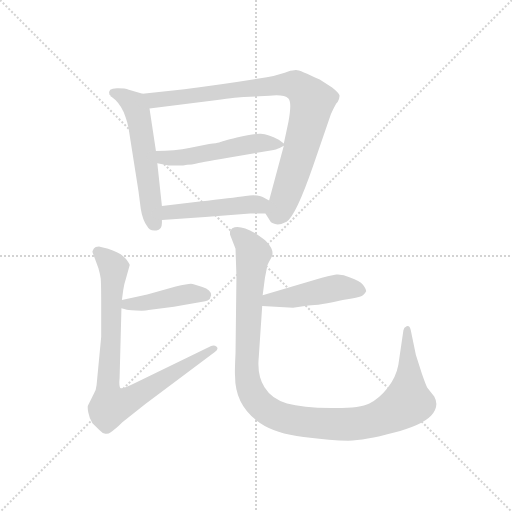
t = 0.00 s
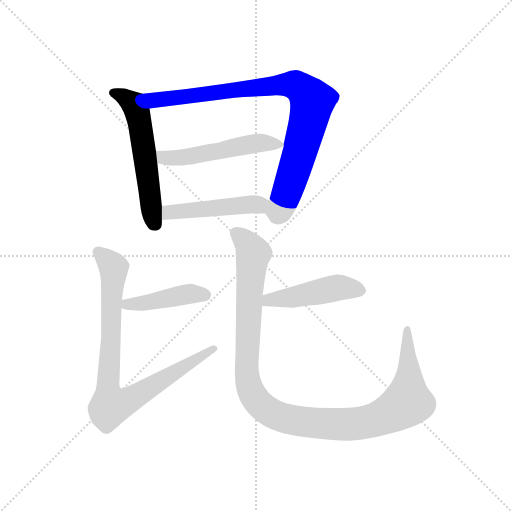
t = 1.28 s
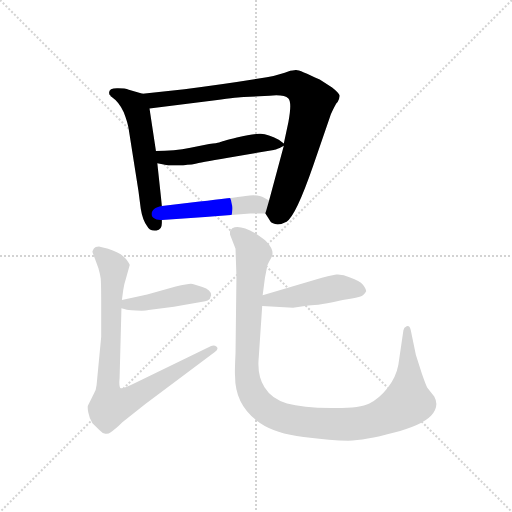
t = 2.56 s
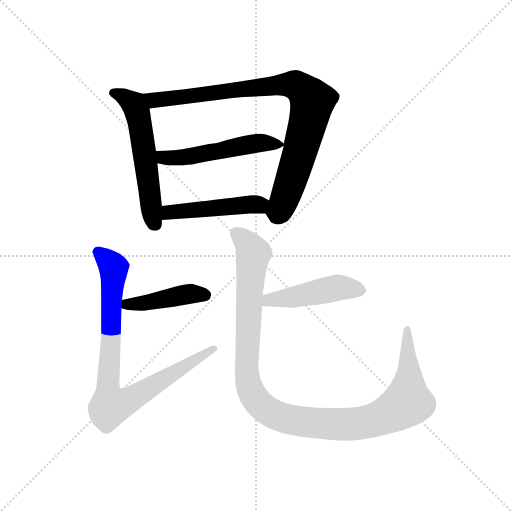
t = 3.84 s
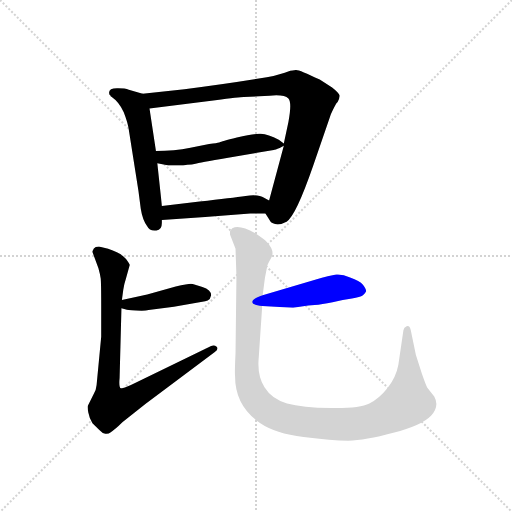
t = 5.11 s
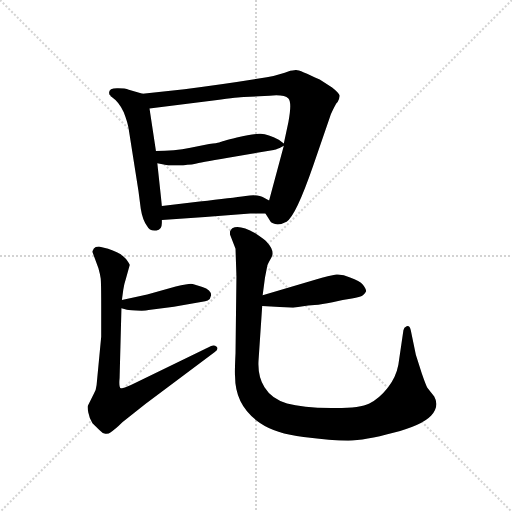
t = 6.39 s

The animated SVG that drew these frames (rendered in a browser with its animation timeline set to each time). Animation: 8 CSS @keyframes rules; one cycle of 6.39 s.

<svg version="1.1" viewBox="0 0 1024 1024" xmlns="http://www.w3.org/2000/svg">
  <g stroke="lightgray" stroke-dasharray="1,1" stroke-width="1" transform="scale(4, 4)">
    <line x1="0" y1="0" x2="256" y2="256"></line>
    <line x1="256" y1="0" x2="0" y2="256"></line>
    <line x1="128" y1="0" x2="128" y2="256"></line>
    <line x1="0" y1="128" x2="256" y2="128"></line>
  </g>
  <g transform="scale(0.92, -0.92) translate(60, -850)">
    <style type="text/css">
      
        @keyframes keyframes0 {
          from {
            stroke: blue;
            stroke-dashoffset: 578;
            stroke-width: 128;
          }
          65% {
            animation-timing-function: step-end;
            stroke: blue;
            stroke-dashoffset: 0;
            stroke-width: 128;
          }
          to {
            stroke: black;
            stroke-width: 1024;
          }
        }
        #make-me-a-hanzi-animation-0 {
          animation: keyframes0 0.7203776041666666s both;
          animation-delay: 0s;
          animation-timing-function: linear;
        }
      
        @keyframes keyframes1 {
          from {
            stroke: blue;
            stroke-dashoffset: 903;
            stroke-width: 128;
          }
          75% {
            animation-timing-function: step-end;
            stroke: blue;
            stroke-dashoffset: 0;
            stroke-width: 128;
          }
          to {
            stroke: black;
            stroke-width: 1024;
          }
        }
        #make-me-a-hanzi-animation-1 {
          animation: keyframes1 0.98486328125s both;
          animation-delay: 0.7203776041666666s;
          animation-timing-function: linear;
        }
      
        @keyframes keyframes2 {
          from {
            stroke: blue;
            stroke-dashoffset: 525;
            stroke-width: 128;
          }
          63% {
            animation-timing-function: step-end;
            stroke: blue;
            stroke-dashoffset: 0;
            stroke-width: 128;
          }
          to {
            stroke: black;
            stroke-width: 1024;
          }
        }
        #make-me-a-hanzi-animation-2 {
          animation: keyframes2 0.67724609375s both;
          animation-delay: 1.7052408854166665s;
          animation-timing-function: linear;
        }
      
        @keyframes keyframes3 {
          from {
            stroke: blue;
            stroke-dashoffset: 477;
            stroke-width: 128;
          }
          61% {
            animation-timing-function: step-end;
            stroke: blue;
            stroke-dashoffset: 0;
            stroke-width: 128;
          }
          to {
            stroke: black;
            stroke-width: 1024;
          }
        }
        #make-me-a-hanzi-animation-3 {
          animation: keyframes3 0.63818359375s both;
          animation-delay: 2.3824869791666665s;
          animation-timing-function: linear;
        }
      
        @keyframes keyframes4 {
          from {
            stroke: blue;
            stroke-dashoffset: 434;
            stroke-width: 128;
          }
          59% {
            animation-timing-function: step-end;
            stroke: blue;
            stroke-dashoffset: 0;
            stroke-width: 128;
          }
          to {
            stroke: black;
            stroke-width: 1024;
          }
        }
        #make-me-a-hanzi-animation-4 {
          animation: keyframes4 0.6031901041666666s both;
          animation-delay: 3.0206705729166665s;
          animation-timing-function: linear;
        }
      
        @keyframes keyframes5 {
          from {
            stroke: blue;
            stroke-dashoffset: 862;
            stroke-width: 128;
          }
          74% {
            animation-timing-function: step-end;
            stroke: blue;
            stroke-dashoffset: 0;
            stroke-width: 128;
          }
          to {
            stroke: black;
            stroke-width: 1024;
          }
        }
        #make-me-a-hanzi-animation-5 {
          animation: keyframes5 0.9514973958333334s both;
          animation-delay: 3.623860677083333s;
          animation-timing-function: linear;
        }
      
        @keyframes keyframes6 {
          from {
            stroke: blue;
            stroke-dashoffset: 469;
            stroke-width: 128;
          }
          60% {
            animation-timing-function: step-end;
            stroke: blue;
            stroke-dashoffset: 0;
            stroke-width: 128;
          }
          to {
            stroke: black;
            stroke-width: 1024;
          }
        }
        #make-me-a-hanzi-animation-6 {
          animation: keyframes6 0.6316731770833334s both;
          animation-delay: 4.575358072916666s;
          animation-timing-function: linear;
        }
      
        @keyframes keyframes7 {
          from {
            stroke: blue;
            stroke-dashoffset: 1150;
            stroke-width: 128;
          }
          79% {
            animation-timing-function: step-end;
            stroke: blue;
            stroke-dashoffset: 0;
            stroke-width: 128;
          }
          to {
            stroke: black;
            stroke-width: 1024;
          }
        }
        #make-me-a-hanzi-animation-7 {
          animation: keyframes7 1.1858723958333333s both;
          animation-delay: 5.207031249999999s;
          animation-timing-function: linear;
        }
      
    </style>
    
      <path d="M 250 646 L 220 655 Q 212 658 197 658 Q 173 659 178 644 L 180 643 Q 179 641 183 639 Q 199 628 209 606 Q 218 583 220 568 L 241 435 L 246 396 Q 250 371 260 358 Q 265 347 280 349 Q 292 350 292 365 L 292 372 L 292 402 L 282 495 L 279 522 L 265 614 C 261 643 261 643 250 646 Z" fill="lightgray"></path>
    
      <path d="M 571 696 L 559 692 Q 537 685 520 682 Q 436 668 341 656 L 250 646 C 220 643 235 610 265 614 L 408 632 Q 461 639 470 639 L 526 642 Q 558 645 567 636 Q 575 627 567 585 L 557 538 L 557 533 L 525 414 C 517 385 517 387 517 386 L 526 372 Q 528 366 538 363 Q 548 360 563 368 Q 583 380 621 490 L 658 598 Q 659 602 666 616 L 671 625 L 674 628 Q 679 638 678 643 Q 677 648 662 660 L 635 677 Q 590 699 583 698 Q 575 697 571 696 Z" fill="lightgray"></path>
    
      <path d="M 557 538 L 546 546 Q 523 558 507 559 Q 490 560 455 551 Q 420 542 418 541 Q 416 540 403 538 Q 389 536 354 529 Q 319 522 279 522 C 249 522 252 500 282 495 L 304 491 Q 305 490 319 490 L 338 490 L 347 492 Q 358 492 365 494 Q 371 496 436 507 L 535 524 Q 538 524 548 528 L 557 533 C 561 535 561 535 557 538 Z" fill="lightgray"></path>
    
      <path d="M 292 372 L 386 378 L 484 386 L 517 386 C 547 386 551 400 525 414 L 514 420 Q 502 428 474 424 Q 445 420 374 412 L 292 402 C 262 398 262 370 292 372 Z" fill="lightgray"></path>
    
      <path d="M 204 180 L 214 177 Q 215 176 236 175 Q 256 174 263 176 L 318 183 L 386 195 Q 392 196 396 200 L 399 208 Q 399 220 380 226 Q 361 232 355 233 Q 348 233 322 227 L 260 210 L 205 198 C 176 192 175 189 204 180 Z" fill="lightgray"></path>
    
      <path d="M 141 302 L 154 267 Q 158 253 159 244 Q 160 234 160 183 L 160 118 L 150 13 Q 149 2 144 -6 L 131 -32 Q 130 -36 132 -47 Q 134 -59 141 -70 L 156 -85 Q 162 -92 169 -93 Q 176 -94 180 -90 Q 190 -84 206 -68 L 256 -28 L 407 85 Q 416 91 411 96 Q 406 101 399 98 L 237 19 Q 207 4 203 6 Q 198 7 200 28 L 204 180 L 205 198 L 208 220 Q 210 233 214 245 L 222 274 Q 222 276 214 287 Q 206 298 175 309 L 155 314 Q 147 314 144 310 Q 141 305 141 302 Z" fill="lightgray"></path>
    
      <path d="M 625 242 L 511 208 C 482 199 480 187 510 185 L 577 181 L 599 184 Q 609 186 624 187 Q 639 188 663 193 Q 686 198 705 201 Q 723 204 729 208 Q 734 213 736 217 Q 736 222 729 231 Q 722 240 701 247 Q 685 254 671 253 Q 657 251 625 242 Z" fill="lightgray"></path>
    
      <path d="M 511 208 L 516 246 L 521 272 Q 521 274 530 290 Q 538 305 520 324 Q 516 329 495 343 Q 460 363 445 354 Q 441 350 440 347 L 440 340 L 452 309 L 454 249 L 452 82 Q 450 40 451 32 Q 451 -33 506 -70 Q 538 -92 600 -100 Q 661 -108 697 -108 Q 733 -108 795 -91 Q 857 -75 877 -54 Q 896 -33 884 -12 L 869 7 Q 866 12 857 38 L 844 79 L 833 132 Q 831 143 824 141 Q 818 139 817 132 L 806 57 Q 801 30 783 7 Q 764 -17 743 -27 Q 722 -38 660 -37 Q 597 -36 564 -27 Q 531 -18 515 8 Q 500 32 502 66 L 510 185 L 511 208 Z" fill="lightgray"></path>
    
    
      <clipPath id="make-me-a-hanzi-clip-0">
        <path d="M 250 646 L 220 655 Q 212 658 197 658 Q 173 659 178 644 L 180 643 Q 179 641 183 639 Q 199 628 209 606 Q 218 583 220 568 L 241 435 L 246 396 Q 250 371 260 358 Q 265 347 280 349 Q 292 350 292 365 L 292 372 L 292 402 L 282 495 L 279 522 L 265 614 C 261 643 261 643 250 646 Z"></path>
      </clipPath>
      <path clip-path="url(#make-me-a-hanzi-clip-0)" d="M 182 649 L 221 632 L 240 602 L 269 393 L 279 362" fill="none" id="make-me-a-hanzi-animation-0" stroke-dasharray="450 900" stroke-linecap="round"></path>
    
      <clipPath id="make-me-a-hanzi-clip-1">
        <path d="M 571 696 L 559 692 Q 537 685 520 682 Q 436 668 341 656 L 250 646 C 220 643 235 610 265 614 L 408 632 Q 461 639 470 639 L 526 642 Q 558 645 567 636 Q 575 627 567 585 L 557 538 L 557 533 L 525 414 C 517 385 517 387 517 386 L 526 372 Q 528 366 538 363 Q 548 360 563 368 Q 583 380 621 490 L 658 598 Q 659 602 666 616 L 671 625 L 674 628 Q 679 638 678 643 Q 677 648 662 660 L 635 677 Q 590 699 583 698 Q 575 697 571 696 Z"></path>
      </clipPath>
      <path clip-path="url(#make-me-a-hanzi-clip-1)" d="M 258 643 L 284 632 L 559 666 L 583 665 L 608 646 L 617 633 L 617 618 L 584 490 L 551 398 L 546 390 L 530 390" fill="none" id="make-me-a-hanzi-animation-1" stroke-dasharray="775 1550" stroke-linecap="round"></path>
    
      <clipPath id="make-me-a-hanzi-clip-2">
        <path d="M 557 538 L 546 546 Q 523 558 507 559 Q 490 560 455 551 Q 420 542 418 541 Q 416 540 403 538 Q 389 536 354 529 Q 319 522 279 522 C 249 522 252 500 282 495 L 304 491 Q 305 490 319 490 L 338 490 L 347 492 Q 358 492 365 494 Q 371 496 436 507 L 535 524 Q 538 524 548 528 L 557 533 C 561 535 561 535 557 538 Z"></path>
      </clipPath>
      <path clip-path="url(#make-me-a-hanzi-clip-2)" d="M 287 516 L 295 508 L 313 506 L 421 521 L 494 538 L 550 536" fill="none" id="make-me-a-hanzi-animation-2" stroke-dasharray="397 794" stroke-linecap="round"></path>
    
      <clipPath id="make-me-a-hanzi-clip-3">
        <path d="M 292 372 L 386 378 L 484 386 L 517 386 C 547 386 551 400 525 414 L 514 420 Q 502 428 474 424 Q 445 420 374 412 L 292 402 C 262 398 262 370 292 372 Z"></path>
      </clipPath>
      <path clip-path="url(#make-me-a-hanzi-clip-3)" d="M 299 380 L 307 388 L 328 391 L 484 406 L 501 405 L 512 395" fill="none" id="make-me-a-hanzi-animation-3" stroke-dasharray="349 698" stroke-linecap="round"></path>
    
      <clipPath id="make-me-a-hanzi-clip-4">
        <path d="M 204 180 L 214 177 Q 215 176 236 175 Q 256 174 263 176 L 318 183 L 386 195 Q 392 196 396 200 L 399 208 Q 399 220 380 226 Q 361 232 355 233 Q 348 233 322 227 L 260 210 L 205 198 C 176 192 175 189 204 180 Z"></path>
      </clipPath>
      <path clip-path="url(#make-me-a-hanzi-clip-4)" d="M 211 184 L 354 211 L 386 208" fill="none" id="make-me-a-hanzi-animation-4" stroke-dasharray="306 612" stroke-linecap="round"></path>
    
      <clipPath id="make-me-a-hanzi-clip-5">
        <path d="M 141 302 L 154 267 Q 158 253 159 244 Q 160 234 160 183 L 160 118 L 150 13 Q 149 2 144 -6 L 131 -32 Q 130 -36 132 -47 Q 134 -59 141 -70 L 156 -85 Q 162 -92 169 -93 Q 176 -94 180 -90 Q 190 -84 206 -68 L 256 -28 L 407 85 Q 416 91 411 96 Q 406 101 399 98 L 237 19 Q 207 4 203 6 Q 198 7 200 28 L 204 180 L 205 198 L 208 220 Q 210 233 214 245 L 222 274 Q 222 276 214 287 Q 206 298 175 309 L 155 314 Q 147 314 144 310 Q 141 305 141 302 Z"></path>
      </clipPath>
      <path clip-path="url(#make-me-a-hanzi-clip-5)" d="M 153 302 L 187 268 L 175 18 L 180 -32 L 235 -12 L 404 92" fill="none" id="make-me-a-hanzi-animation-5" stroke-dasharray="734 1468" stroke-linecap="round"></path>
    
      <clipPath id="make-me-a-hanzi-clip-6">
        <path d="M 625 242 L 511 208 C 482 199 480 187 510 185 L 577 181 L 599 184 Q 609 186 624 187 Q 639 188 663 193 Q 686 198 705 201 Q 723 204 729 208 Q 734 213 736 217 Q 736 222 729 231 Q 722 240 701 247 Q 685 254 671 253 Q 657 251 625 242 Z"></path>
      </clipPath>
      <path clip-path="url(#make-me-a-hanzi-clip-6)" d="M 517 190 L 524 198 L 676 225 L 724 220" fill="none" id="make-me-a-hanzi-animation-6" stroke-dasharray="341 682" stroke-linecap="round"></path>
    
      <clipPath id="make-me-a-hanzi-clip-7">
        <path d="M 511 208 L 516 246 L 521 272 Q 521 274 530 290 Q 538 305 520 324 Q 516 329 495 343 Q 460 363 445 354 Q 441 350 440 347 L 440 340 L 452 309 L 454 249 L 452 82 Q 450 40 451 32 Q 451 -33 506 -70 Q 538 -92 600 -100 Q 661 -108 697 -108 Q 733 -108 795 -91 Q 857 -75 877 -54 Q 896 -33 884 -12 L 869 7 Q 866 12 857 38 L 844 79 L 833 132 Q 831 143 824 141 Q 818 139 817 132 L 806 57 Q 801 30 783 7 Q 764 -17 743 -27 Q 722 -38 660 -37 Q 597 -36 564 -27 Q 531 -18 515 8 Q 500 32 502 66 L 510 185 L 511 208 Z"></path>
      </clipPath>
      <path clip-path="url(#make-me-a-hanzi-clip-7)" d="M 452 344 L 475 324 L 491 299 L 481 196 L 478 26 L 501 -25 L 535 -51 L 596 -67 L 682 -73 L 747 -65 L 808 -38 L 826 -25 L 825 133" fill="none" id="make-me-a-hanzi-animation-7" stroke-dasharray="1022 2044" stroke-linecap="round"></path>
    
  </g>
</svg>
